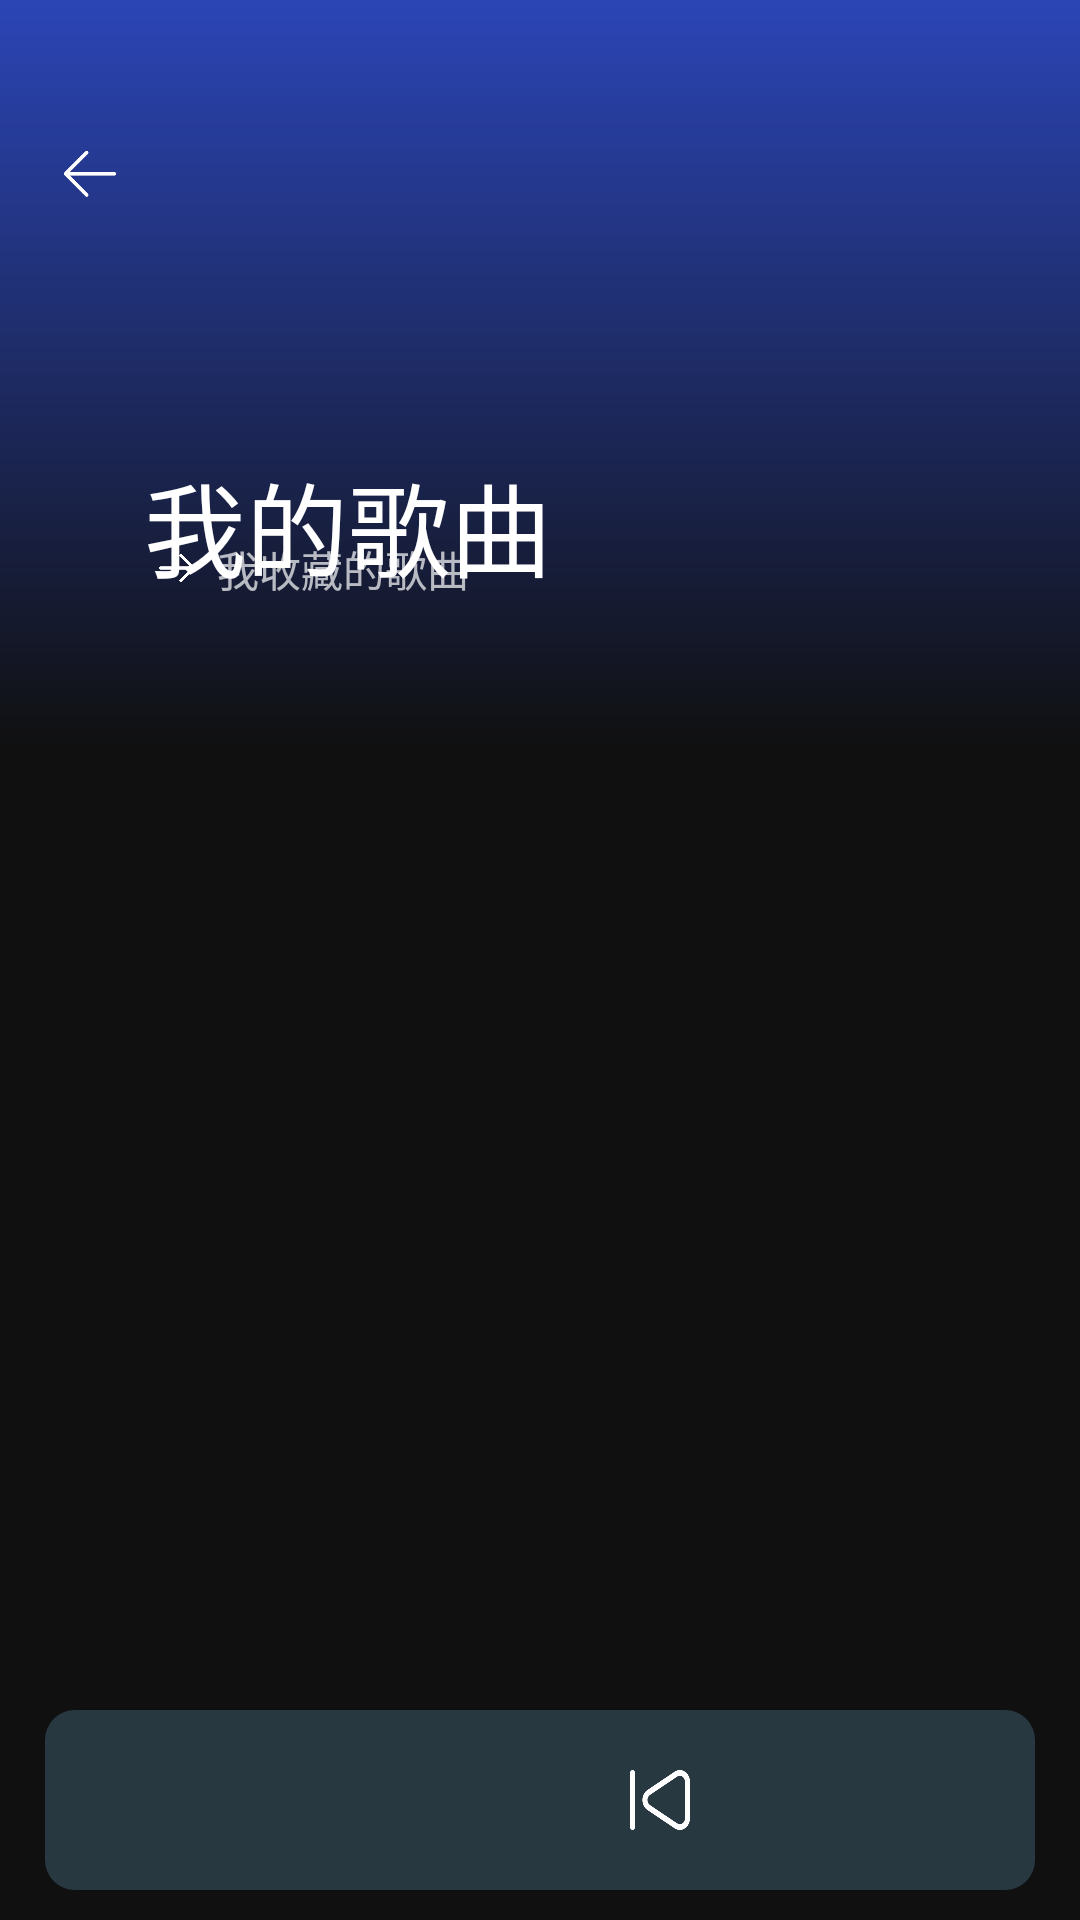

Layout XML and referenced resources for this Android screen:
<!-- AndroidManifest.xml: application theme Theme.Pretask -->
<!-- res/layout/activity_main.xml -->
<?xml version="1.0" encoding="utf-8"?>
<RelativeLayout xmlns:android="http://schemas.android.com/apk/res/android"
    xmlns:app="http://schemas.android.com/apk/res-auto"
    xmlns:tools="http://schemas.android.com/tools"
    android:layout_width="match_parent"
    android:layout_height="match_parent"
    tools:context=".MainActivity">

    <androidx.coordinatorlayout.widget.CoordinatorLayout
        android:layout_width="match_parent"
        android:layout_height="match_parent"
        android:background="@color/black_bg">
        <RelativeLayout
            android:layout_width="match_parent"
            android:layout_height="match_parent"
            android:background="@color/black_bg"
            app:layout_behavior="@string/appbar_scrolling_view_behavior">

            <ProgressBar
                android:id="@+id/loading"
                android:layout_width="wrap_content"
                android:layout_height="wrap_content"
                android:layout_alignParentTop="true"
                android:layout_centerHorizontal="true"
                android:layout_marginTop="80dp"
                android:visibility="invisible" />

            <androidx.recyclerview.widget.RecyclerView
                android:id="@+id/rv_song_cards"
                android:layout_width="match_parent"
                android:layout_height="match_parent"
                android:layout_marginHorizontal="15dp"
                android:clipToPadding="false"
                android:paddingTop="20dp"
                android:paddingBottom="10dp" />
        </RelativeLayout>

        <com.google.android.material.appbar.AppBarLayout
            android:id="@+id/ab_roll_view"
            android:layout_width="match_parent"
            android:layout_height="wrap_content"
            android:fitsSystemWindows="true"
            android:theme="@style/ThemeOverlay.AppCompat.ActionBar">

            <com.google.android.material.appbar.CollapsingToolbarLayout
                android:id="@+id/tb_main_title"
                android:layout_width="match_parent"
                android:layout_height="250dp"
                android:background="@drawable/bg_toolbar"
                android:fitsSystemWindows="true"
                app:contentScrim="@color/black_blue_start"
                app:expandedTitleMarginBottom="60dp"
                app:expandedTitleMarginEnd="64dp"
                app:expandedTitleMarginStart="48dp"
                app:layout_scrollFlags="scroll|exitUntilCollapsed|snap"
                app:statusBarScrim="@color/black_blue_start"
                app:title="我的歌曲"
                app:titleEnabled="true">

                <RelativeLayout
                    android:id="@+id/rl_jump"
                    android:layout_width="match_parent"
                    android:layout_height="match_parent">

                    <LinearLayout
                        android:layout_width="match_parent"
                        android:layout_height="wrap_content"
                        android:layout_alignParentBottom="true"
                        android:layout_marginStart="49dp"
                        android:layout_marginBottom="50dp"
                        android:orientation="horizontal">

                        <ImageView
                            android:layout_width="20dp"
                            android:layout_height="20dp"
                            android:padding="4dp"
                            android:src="@drawable/icon_jump" />

                        <TextView
                            android:id="@+id/tv_jump_title"
                            android:layout_width="wrap_content"
                            android:layout_height="wrap_content"
                            android:gravity="center"
                            android:text=" 我收藏的歌曲"

                            />
                    </LinearLayout>

                </RelativeLayout>

                <Toolbar
                    android:id="@+id/main_tb"
                    android:layout_width="match_parent"
                    android:layout_height="?android:attr/actionBarSize"
                    app:layout_collapseMode="pin" />

            </com.google.android.material.appbar.CollapsingToolbarLayout>
        </com.google.android.material.appbar.AppBarLayout>
    </androidx.coordinatorlayout.widget.CoordinatorLayout>
    <RelativeLayout
        android:background="@drawable/bg_main_bottom"
        android:layout_width="match_parent"
        android:layout_height="60dp"
        android:layout_marginBottom="10dp"
        android:layout_marginHorizontal="15dp"
        android:layout_alignParentBottom="true">

        <com.google.android.material.imageview.ShapeableImageView
            android:id="@+id/btn_jump_play"
            android:layout_width="60dp"
            android:layout_height="60dp"

            app:shapeAppearance="@style/RoundedCornerImageStyleBottom" />
        <LinearLayout
            android:layout_toEndOf="@id/btn_jump_play"
            android:gravity="center_vertical"
            android:layout_marginStart="13dp"
            android:layout_width="wrap_content"
            android:layout_height="match_parent"
            android:orientation="vertical"
            >
            <TextView
                android:id="@+id/tv_bottom_name"
                android:layout_width="130dp"
                android:layout_height="wrap_content"
                android:textSize="15dp"
                android:textColor="@color/bottom_text_bg"
                android:singleLine="true"
                android:layout_marginBottom="3dp"
                />
            <LinearLayout
                android:layout_width="130dp"
                android:layout_height="wrap_content"
                android:orientation="horizontal"
                android:layout_marginBottom="5dp">
                <TextView
                    android:id="@+id/tv_bottom_icon"
                    android:singleLine="true"
                    android:layout_width="wrap_content"
                    android:layout_height="wrap_content"
                    android:textSize="9dp"
                    android:layout_marginEnd="6dp"
                    android:background="@color/bottom_text_bg"
                    android:textColor="@color/bottom_bg"
                    android:visibility="invisible"
                    android:text=" LYRICS "/>
                <TextView
                    android:singleLine="true"
                    android:id="@+id/tv_bottom_singer"
                    android:layout_width="80dp"
                    android:layout_height="wrap_content"
                    android:textColor="@color/bottom_text_bg"
                    android:textSize="11dp" />
            </LinearLayout>

        </LinearLayout>
        <ImageButton
            android:layout_toStartOf="@id/cb_main_start"
            android:layout_centerVertical="true"
            android:id="@+id/ib_main_pre"
            android:background="@drawable/icon_pre"
            android:layout_width="20dp"
            android:layout_height="20dp" />
        <CheckBox
            android:layout_marginHorizontal="20dp"
            android:layout_toStartOf="@id/ib_main_next"
            android:id="@+id/cb_main_start"
            android:layout_centerVertical="true"
            android:layout_width="25dp"
            android:layout_height="25dp"
            android:background="@drawable/selector_play"
            android:layout_gravity="center"
            android:button="@color/white"
            android:checked="false"/>
        <ImageButton
            android:layout_marginEnd="30dp"
            android:layout_centerVertical="true"
            android:layout_alignParentEnd="true"
            android:id="@+id/ib_main_next"
            android:background="@drawable/icon_next"
            android:layout_width="20dp"
            android:layout_height="20dp" />
    </RelativeLayout>
    <ImageView
        android:id="@+id/iv_debug"
        android:layout_width="20dp"
        android:layout_height="20dp"
        android:layout_marginStart="20dp"
        android:layout_marginTop="48dp"
        android:src="@drawable/icon_back"/>
</RelativeLayout>
<!-- resources referenced by this layout -->
<resources>
  <color name="black_bg">#101010</color>
  <color name="black_blue_start">#FF2B45B6</color>
  <color name="bottom_bg">#283840</color>
  <color name="bottom_text_bg">#A7A7A7</color>
  <color name="white">#FFFFFFFF</color>
  <!-- drawable bg_main_bottom (drawable) -->
  <?xml version="1.0" encoding="utf-8"?>
  <shape xmlns:android="http://schemas.android.com/apk/res/android">
      <corners android:radius="10dp"/>
      <solid android:color="@color/bottom_bg"/>
  </shape>
  <!-- drawable bg_toolbar (drawable) -->
  <?xml version="1.0" encoding="utf-8"?>
  <shape xmlns:android="http://schemas.android.com/apk/res/android"
      android:shape="rectangle">
      <gradient
          android:angle="30"
          android:centerY="1"
          android:startColor="@color/black_blue_start"
          android:centerColor="@color/black_bg"
          />
  </shape>
  <!-- drawable icon_back: png bitmap (drawable, 3600 bytes) -->
  <!-- drawable icon_jump: png bitmap (drawable, 2964 bytes) -->
  <!-- drawable icon_pre: png bitmap (drawable, 5983 bytes) -->
  <!-- drawable selector_play (drawable) -->
  <?xml version="1.0" encoding="utf-8"?>
  <selector xmlns:android="http://schemas.android.com/apk/res/android">
      <item android:state_selected="false"
          android:drawable="@drawable/icon_begin" />
      <item android:state_selected="true"
          android:drawable="@drawable/icon_stop" />
  </selector>
  <style name="RoundedCornerImageStyleBottom">
          <item name="cornerFamily">rounded</item>
          <item name="cornerSize">10dp</item>
      </style>
  <style name="Theme.Pretask" parent="Base.Theme.Pretask" />
  <!-- drawable icon_stop: png bitmap (drawable, 7234 bytes) -->
  <style name="Base.Theme.Pretask" parent="Theme.MaterialComponents.NoActionBar.Bridge">
          
          
      </style>
</resources>
